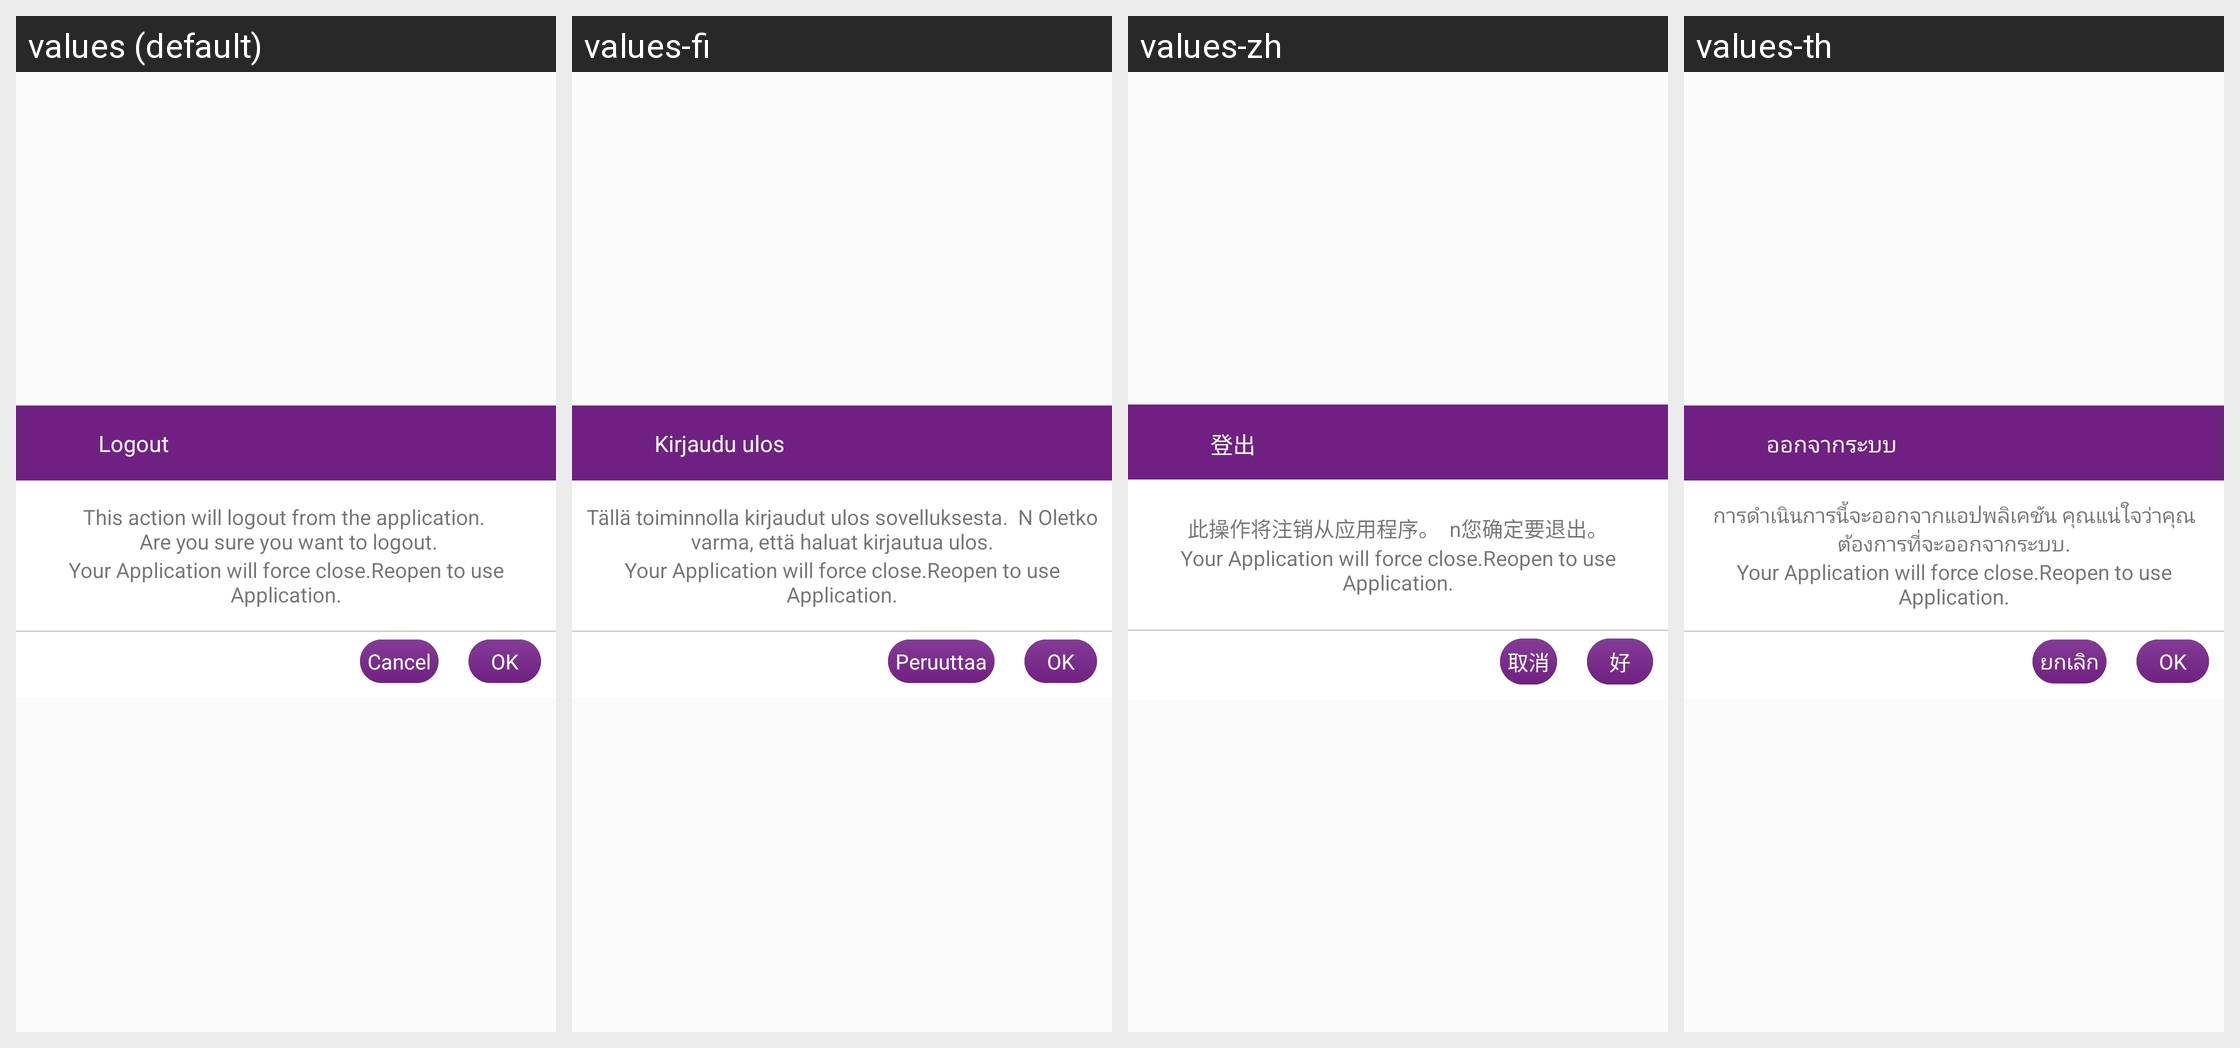

The same Android screen rendered under several of its app's locales, left to right. List the strings drawn on it with the default value and each locale's translation.
Android screen res/layout/dialog_user_logout.xml rendered under 4 locales, left to right: values (default), values-fi, values-zh, values-th. Device: Nexus 5 (rendered at 1080×1920; each locale shown at half size, 540×960, under a caption strip naming it); theme AppTheme.
Other locales in the repository, not shown: values-es, values-in, values-ja, values-ko, values-nl, values-pt, values-ro.
Strings drawn on this screen, with the default value and each locale's value (text and hints the layout hard-codes, and strings that could not be matched under every locale, appear in the picture but are not listed):

logout
  values: Logout
  values-fi: Kirjaudu ulos
  values-zh: 登出
  values-th: ออกจากระบบ

confirmLogOut
  values: This action will logout from the application. 
       Are you sure you want to logout.
  values-fi: Tällä toiminnolla kirjaudut ulos sovelluksesta.  N Oletko varma, että haluat kirjautua ulos.
  values-zh: 此操作将注销从应用程序。  n您确定要退出。
  values-th: การดำเนินการนี้จะออกจากแอปพลิเคชัน คุณแน่ใจว่าคุณต้องการที่จะออกจากระบบ.

your_application_will_force_close_reopen_to_use_application
  values: Your Application will force close.Reopen to use Application.
  values-fi: Your Application will force close.Reopen to use Application.
  values-zh: Your Application will force close.Reopen to use Application.
  values-th: Your Application will force close.Reopen to use Application.

cancel
  values: Cancel
  values-fi: Peruuttaa
  values-zh: 取消
  values-th: ยกเลิก

ok
  values: OK
  values-fi: OK
  values-zh: 好
  values-th: OK
